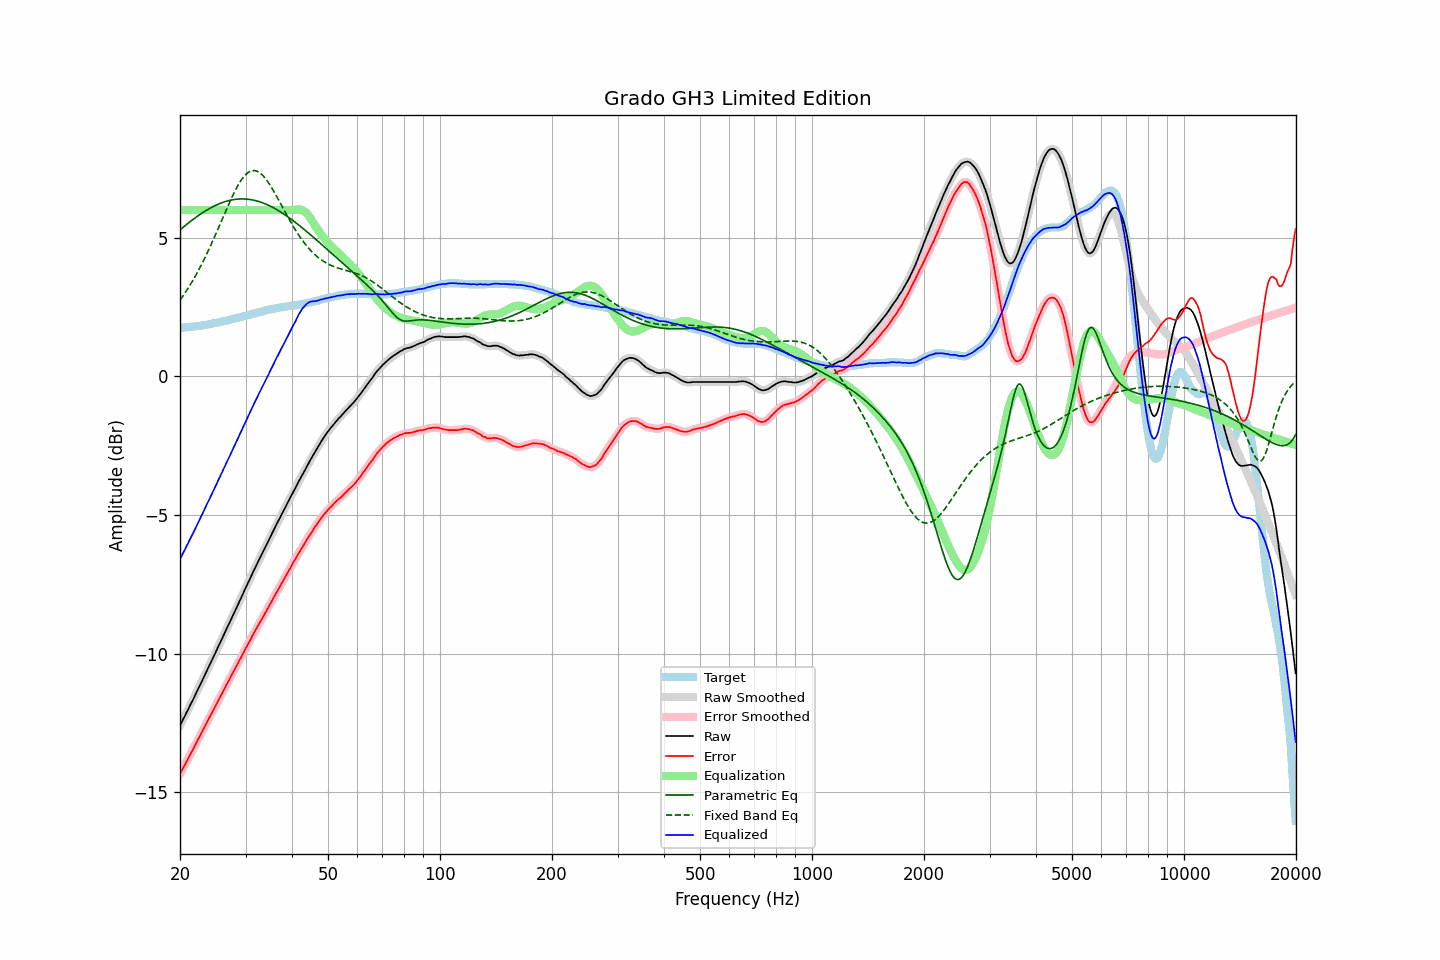

The table this chart was drawn from, first rows:
frequency, raw, error, smoothed, error_smoothed, equalization, parametric_eq, fixed_band_eq, equalized_raw, equalized_smoothed, target
20.00, -12.60, -14.34, -12.60, -14.34, 6.00, 5.28, 2.75, -6.60, -6.60, 1.75
20.20, -12.49, -14.23, -12.48, -14.23, 6.00, 5.33, 2.83, -6.49, -6.48, 1.75
20.40, -12.37, -14.12, -12.37, -14.13, 6.00, 5.38, 2.91, -6.37, -6.37, 1.76
20.61, -12.26, -14.02, -12.25, -14.02, 6.00, 5.43, 3.00, -6.26, -6.25, 1.77
20.81, -12.14, -13.90, -12.14, -13.91, 6.00, 5.47, 3.08, -6.14, -6.14, 1.77
21.02, -12.03, -13.80, -12.02, -13.80, 6.00, 5.52, 3.17, -6.03, -6.02, 1.78
21.23, -11.91, -13.68, -11.91, -13.69, 6.00, 5.56, 3.27, -5.91, -5.91, 1.78
21.44, -11.78, -13.57, -11.79, -13.58, 6.00, 5.61, 3.36, -5.78, -5.79, 1.79
21.66, -11.68, -13.47, -11.67, -13.46, 6.00, 5.65, 3.46, -5.68, -5.67, 1.80
21.87, -11.55, -13.35, -11.55, -13.35, 6.00, 5.70, 3.56, -5.55, -5.55, 1.80
22.09, -11.43, -13.24, -11.44, -13.24, 6.00, 5.74, 3.66, -5.43, -5.44, 1.81
22.31, -11.31, -13.13, -11.32, -13.13, 6.00, 5.78, 3.77, -5.31, -5.32, 1.82
22.54, -11.20, -13.01, -11.20, -13.02, 6.00, 5.82, 3.87, -5.20, -5.20, 1.82
22.76, -11.08, -12.90, -11.08, -12.90, 6.00, 5.86, 3.99, -5.08, -5.08, 1.83
22.99, -10.96, -12.79, -10.95, -12.79, 6.00, 5.90, 4.10, -4.96, -4.95, 1.84
23.22, -10.83, -12.67, -10.83, -12.68, 6.00, 5.94, 4.22, -4.83, -4.83, 1.85
23.45, -10.71, -12.56, -10.71, -12.56, 6.00, 5.97, 4.33, -4.71, -4.71, 1.86
23.69, -10.59, -12.45, -10.59, -12.45, 6.00, 6.01, 4.46, -4.59, -4.59, 1.87
23.92, -10.46, -12.34, -10.47, -12.34, 6.00, 6.04, 4.58, -4.46, -4.47, 1.88
24.16, -10.35, -12.23, -10.35, -12.23, 6.00, 6.07, 4.71, -4.35, -4.35, 1.89
24.40, -10.22, -12.12, -10.22, -12.12, 6.00, 6.10, 4.83, -4.22, -4.22, 1.90
24.65, -10.10, -12.01, -10.10, -12.01, 6.00, 6.13, 4.96, -4.10, -4.10, 1.92
24.89, -9.97, -11.90, -9.97, -11.90, 6.00, 6.16, 5.10, -3.97, -3.97, 1.93
25.14, -9.85, -11.79, -9.85, -11.79, 6.00, 6.19, 5.23, -3.85, -3.85, 1.94
25.39, -9.72, -11.67, -9.73, -11.68, 6.00, 6.21, 5.36, -3.72, -3.73, 1.95
25.65, -9.61, -11.56, -9.61, -11.57, 6.00, 6.24, 5.50, -3.61, -3.61, 1.96
25.91, -9.49, -11.46, -9.48, -11.46, 6.00, 6.26, 5.63, -3.49, -3.48, 1.98
26.16, -9.35, -11.34, -9.36, -11.34, 6.00, 6.28, 5.77, -3.35, -3.36, 1.99
26.43, -9.24, -11.23, -9.23, -11.23, 6.00, 6.30, 5.90, -3.24, -3.23, 2.00
26.69, -9.11, -11.11, -9.11, -11.12, 6.00, 6.32, 6.04, -3.11, -3.11, 2.01
26.96, -8.99, -11.01, -8.99, -11.01, 6.00, 6.33, 6.17, -2.99, -2.99, 2.03
27.23, -8.87, -10.90, -8.86, -10.90, 6.00, 6.35, 6.30, -2.87, -2.86, 2.04
27.50, -8.74, -10.79, -8.74, -10.79, 6.00, 6.36, 6.43, -2.74, -2.74, 2.06
27.77, -8.61, -10.68, -8.62, -10.68, 6.00, 6.37, 6.55, -2.61, -2.62, 2.07
28.05, -8.50, -10.58, -8.49, -10.58, 6.00, 6.38, 6.66, -2.50, -2.49, 2.09
28.33, -8.37, -10.46, -8.37, -10.47, 6.00, 6.39, 6.78, -2.37, -2.37, 2.10
28.62, -8.25, -10.36, -8.24, -10.36, 6.00, 6.39, 6.88, -2.25, -2.24, 2.12
28.90, -8.12, -10.24, -8.12, -10.25, 6.00, 6.40, 6.98, -2.12, -2.12, 2.13
29.19, -8.00, -10.14, -7.99, -10.14, 6.00, 6.40, 7.07, -2.00, -1.99, 2.15
29.48, -7.87, -10.02, -7.87, -10.02, 6.00, 6.40, 7.15, -1.87, -1.87, 2.16
29.78, -7.74, -9.91, -7.74, -9.91, 6.00, 6.40, 7.22, -1.74, -1.74, 2.18
30.08, -7.62, -9.80, -7.61, -9.80, 6.00, 6.39, 7.28, -1.62, -1.61, 2.19
30.38, -7.49, -9.69, -7.49, -9.69, 6.00, 6.39, 7.33, -1.49, -1.49, 2.21
30.68, -7.37, -9.58, -7.37, -9.59, 6.00, 6.38, 7.37, -1.37, -1.37, 2.22
30.99, -7.25, -9.48, -7.24, -9.48, 6.00, 6.37, 7.40, -1.25, -1.24, 2.24
31.30, -7.12, -9.36, -7.12, -9.37, 6.00, 6.36, 7.42, -1.12, -1.12, 2.25
31.61, -7.00, -9.26, -7.00, -9.26, 6.00, 6.35, 7.42, -1.00, -1.00, 2.27
31.93, -6.88, -9.15, -6.87, -9.15, 6.00, 6.34, 7.41, -0.88, -0.87, 2.28
32.24, -6.75, -9.05, -6.76, -9.05, 6.00, 6.32, 7.39, -0.75, -0.76, 2.30
32.57, -6.64, -8.94, -6.64, -8.95, 6.00, 6.30, 7.36, -0.64, -0.64, 2.31
32.89, -6.53, -8.85, -6.52, -8.85, 6.00, 6.29, 7.32, -0.53, -0.52, 2.33
33.22, -6.41, -8.74, -6.41, -8.74, 6.00, 6.27, 7.27, -0.41, -0.41, 2.34
33.55, -6.28, -8.64, -6.29, -8.64, 6.00, 6.24, 7.21, -0.28, -0.29, 2.36
33.89, -6.18, -8.54, -6.17, -8.54, 6.00, 6.22, 7.14, -0.18, -0.17, 2.37
34.23, -6.06, -8.44, -6.06, -8.44, 6.00, 6.20, 7.07, -0.06, -0.06, 2.39
34.57, -5.94, -8.33, -5.94, -8.33, 6.00, 6.17, 6.99, 0.06, 0.06, 2.40
34.92, -5.82, -8.22, -5.82, -8.23, 6.00, 6.14, 6.90, 0.18, 0.18, 2.41
35.27, -5.70, -8.12, -5.70, -8.12, 6.00, 6.11, 6.80, 0.30, 0.30, 2.43
35.62, -5.58, -8.01, -5.58, -8.01, 6.00, 6.08, 6.71, 0.42, 0.42, 2.44
35.97, -5.45, -7.90, -5.46, -7.91, 6.00, 6.05, 6.60, 0.55, 0.54, 2.45
... 635 more rows
